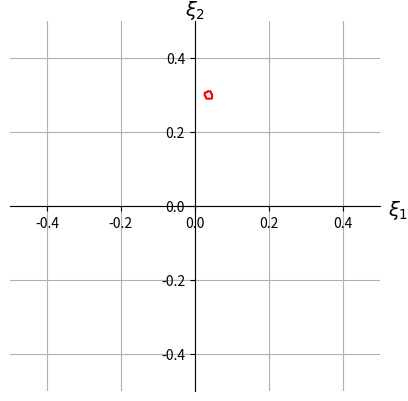
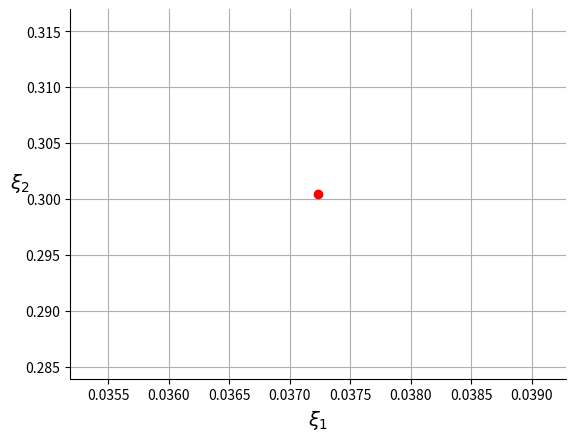

Python code for these plots, in order:
import numpy as np
import matplotlib.pyplot as plt

def f(xi):
    xi1, xi2 = xi
    return 10*xi1 + xi2 - 1 + np.sin(xi1+xi2) , -xi1 + 10*xi2 -2 - np.cos(xi1-xi2)

# grid of points in the plane
N = 300
xi1 = np.linspace(-0.5,0.5,N)
xi2 = np.linspace(-0.5,0.5,N)
Xi1,Xi2 = np.meshgrid(xi1,xi2)

# Evaluate f on the grid
f1, f2 = f((Xi1,Xi2))

# Tag points that evaluate near (0,0)
isroot = np.logical_and( abs(f1)<0.1 ,  abs(f2)<0.1 )

# Plot
fig, ax = plt.subplots()
ax.contour(xi1,xi2,isroot,cmap='hsv')
ax.spines[['right','top']].set_visible(False)
ax.spines[['bottom','left']].set_position('zero')

ax.set_xlabel(r'$\xi_1$',fontsize=14)
ax.set_ylabel(r'$\xi_2$',fontsize=14,rotation=0)
ax.xaxis.set_label_coords(1.05,0.52)
ax.yaxis.set_label_coords(0.5,1.0)

ax.set_aspect('equal')
ax.grid()

eyeball_root = (Xi1[isroot].mean(),Xi2[isroot].mean())


def fpi(g,xy0,maxsteps,eps):
    XY = np.empty((2,maxsteps))
    XY[:,0] = xy0
    converged = False
    fixedpoint = None
    for k in range(1,maxsteps):
        XY[:,k]=g(XY[:,k-1])
        norm = np.sqrt(np.sum((XY[:,k]-XY[:,k-1])**2))
        if norm<eps:
            converged = True
            fixedpoint = XY[:,k]
    return converged,fixedpoint

def run_fpi_on_grid(g,FPI_ic,maxsteps=30,eps=0.01):
    K = FPI_ic.shape[1]
    converged = np.empty(K)
    xystar = np.empty((2,K))
    
    for k in range(K):
        converged[k],xystar[:,k] = fpi(g,FPI_ic[:,k],maxsteps,eps)

    return converged, xystar

def plotit(converged,fixedpoints,FPI_ic):
    K = FPI_ic.shape[1]
    _, ax = plt.subplots()
    for k in range(K):
        if converged[k]:
            ax.plot(FPI_ic[0,k],FPI_ic[1,k],'go',markersize=2)
            ax.plot([FPI_ic[0,k],fixedpoints[0,k]],[FPI_ic[1,k],fixedpoints[1,k]],color='gray',linewidth=0.5)
            
    ax.plot(eyeball_root[0],eyeball_root[1],'ro')
    ax.xaxis.set_ticks_position('bottom')
    ax.set_xlabel(r'$\xi_1$',fontsize=14)
    ax.set_ylabel(r'$\xi_2$',fontsize=14,rotation=0)
    ax.spines[['right','top']].set_visible(False)
    ax.grid()
    return ax

xi1 = np.linspace(-2,2,30)
xi2 = np.linspace(-2,2,30)
Xi1o,Xi2o = np.meshgrid(xi1,xi2)

FPI_ic = np.vstack((Xi1o.flatten(),Xi2o.flatten()))

def gA(xi):
    xi1, xi2 = xi
    return 0.1*(1-xi2-np.sin(xi1+xi2)) , 0.1*(2+xi1+np.cos(xi1-xi2))

converged, fixedpoints = run_fpi_on_grid(gA,FPI_ic,maxsteps=3)

ax = plotit(converged,fixedpoints,FPI_ic)

def gB(eta):
    eta1, eta2 = eta
    return (-9*eta2+2-2*np.sin(eta1))/11 , (9*eta1-4-2*np.cos(eta2))/11

# transformation xi -> eta
def xi2eta(xi):
    xi1 = xi[0,:]
    xi2 = xi[1,:]
    eta = np.empty(xi.shape)
    eta[0,:] = xi1+xi2
    eta[1,:] = xi1-xi2
    return eta

# transformation eta -> xi
def eta2xi(eta):
    eta1 = eta[0,:]
    eta2 = eta[1,:]
    xi = np.empty(eta.shape)
    xi[0,:] = (eta1+eta2)/2
    xi[1,:] = (eta1-eta2)/2
    return xi


eta_ic = xi2eta(FPI_ic)
converged, fp_eta = run_fpi_on_grid(gB,eta_ic,maxsteps=3)

fp_xi = eta2xi(fp_eta)

ax = plotit(converged,fp_xi,FPI_ic)
